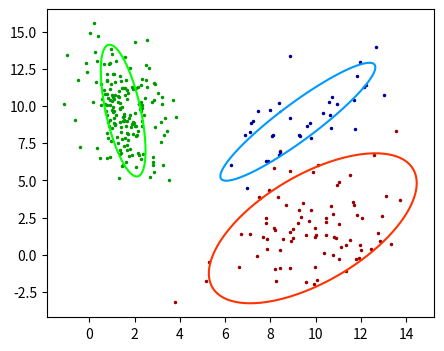

Here is the Python script that generated this plot: (Note: this script raises an exception after producing the figure.)
#!/usr/bin/env python3
# -*- coding: utf-8 -*-

import numpy as np
import matplotlib.pyplot as plt
from scipy.stats import multivariate_normal

def generate_nice_covariance_for_ellipse(k):
    """this function outputs an covariance matrices
       avoiding generating too much squashed ellipses
        
    # Arguements
        k: number of covariance matrices. shape = (k, 2, 2).
            
    # Returns
        sg:     covariance matrix.
    """
    sg = np.zeros((k, 2, 2))
    for i in range(k):
        # adding 0.2 and normalize to avoid generating smashed ellipses
        eig = 2 * np.random.rand(2)
        eig += 0.5
        ang = np.pi * np.random.rand(1) # in radian
        c, s = np.cos(ang), np.sin(ang)
        rot = np.matrix(np.asarray([[c, s], [-s, c]]))
        pax = np.eye(2) * eig # axes of ellipes
        sgrt = np.dot(rot, pax)
        sg[i] = np.dot(sgrt, sgrt.T)
    return sg


def contour_ellipse(mu, sg):
    """this function outputs an elliptic contour 
       of a Gaussian based on its mu and sg.
        
    # Arguements
        mu:     mean.
        sg:     covariance matrix.

    # Returns
        elp:    contour of ellipse.
    """
    theta = np.linspace(0,2*np.pi, 100)
    eg, egv = np.linalg.eig(sg) # eigen values/vectors of the covariant matrices
    elp_orig = np.vstack((eg[0] * np.cos(theta), eg[1] * np.sin(theta))) 
    elp_rot = np.dot(egv, elp_orig) # rotate the ellipse
    elp = mu[:,np.newaxis] + elp_rot # translate the ellipse
    return elp


def generate_synthetic_data(nm, ns, dim):
    """synthesize a hypothetical data set
        
    # Arguements
        nm:  number of mixed gaussians.
        ns:  number of samples.
        dim: dimension of the problem.
            
    # Returns
        mu:     mean.
        sg:     std.
        lm:     abbr of lambda, meaning mixture ratio.
        lm_ind: tail index of each mix.
        smp:    samples.
        L_true: average log likelihood.
    """
    mu = 3.0 * np.random.rand(nm, dim) +\
         7.5*np.array([[1., 0.],[0., 1.],[1., 1.]])
    # this is to ensure the positive-definiteness of the sigma
    sg = generate_nice_covariance_for_ellipse(nm)
    # lambda : ratio of the mixture.
    # 0.1 is to make sure it won't generate too tiny weight
    lm = np.random.rand(nm) + 0.1
    lm /= lm.sum()
    lm_ind = np.round(np.cumsum(lm) * ns).astype(int)
    lm_ind = np.insert(lm_ind, 0, 0)

    smp = np.zeros((dim, ns))
    gs_true = np.zeros(ns)
    for k in range(nm):
        this_smp = np.random.multivariate_normal\
                            (mu[k], sg[k], lm_ind[k+1] - lm_ind[k]).T
        smp[:, lm_ind[k]:lm_ind[k + 1]] = this_smp
        gs_true[lm_ind[k]:lm_ind[k + 1]] = multivariate_normal\
                                          (mu[k], sg[k]).pdf(this_smp.T)
        
    L_true = np.log(gs_true).sum() / ns
    return mu, sg, lm, lm_ind, smp, L_true


def plot_synthetic_data(smp, mu, sg, lm, lm_ind, nm, ns):
    """plot the hypothetical data set
        
    # Arguements
        smp:    samples.
        mu:     mean.
        sg:     std.
        lm:     abbr of lambda, meaning mixture ratio.
        lm_ind: tail index of each mix.
        nm:     number of mixed gaussians.
        ns:     number of samples.
            
    # Returns
        None. plot the data.
    """
    clrs1 = [(0.6, 0, 0), (0, 0.6, 0), (0, 0, 0.6)]
    clrs2 = [(1, 0.2, 0), (0, 1, 0), (0, 0.6, 1)]
    for k in range(nm):
       this_smp = smp[:, lm_ind[k]:lm_ind[k + 1]]
       plt.plot(this_smp[0], this_smp[1], '.', markersize=3, color=clrs1[k])
       elp = contour_ellipse(mu[k], sg[k])
       plt.plot(elp[0], elp[1], color=clrs2[k], ls='-')


def generate_initial_state(nm, ns, dim):
    """this will be the initial parameters for the EM algorithm
        
    # Arguements
        nm:  number of mixed gaussians.
        ns:  number of samples.
        dim: dimension of the problem.
            
    # Returns
        mue:     estimated mean.
        sge:     estimated std (inferred would be a better term, perhasp).
        lme:     abbr of lambda, meaning estimated mixture ratio estimated.
    """
    mue = 10 * np.random.rand(nm, dim)
    sge = generate_nice_covariance_for_ellipse(nm)
    lme = np.random.rand(nm)
    lme /= lme.sum()
    return mue, sge, lme


def e_step(smp, mue, sge, lme, nm, ns):
    """E-step.
        
    # Arguements
        smp:    samples.
        mue:    estimated mean.
        sge:    estimated std.
        lme:    abbr of lambda, meaning estimated mixture ratio estimated.  
        nm:     number of mixed gaussians.
        ns:     number of samples.
            
    # Returns
        r:      responsibility.
        L_infer: inferred avrage log likelihood at this step.
    """
    gs = np.zeros((nm, ns))
    for k in range(nm):
        gs[k, :] = lme[k] * multivariate_normal(mue[k], sge[k]).pdf(smp.T)
    r = gs / gs.sum(axis=0) # sum over classes
    L_infer = np.log(gs.sum(axis=0)).sum() / ns # average log likelihood
    return r, L_infer


def m_step(smp, mue, sge, lme, r, nm, ns):
    """M-step.
        
    # Arguements
        smp:    samples.
        r:      responsibility.
        nm:     number of mixed gaussians.
        ns:     number of samples.
            
    # Returns
        mue:    estimated mean.
        sge:    estimated std.
        lme:    abbr of lambda, meaning estimated mixture ratio estimated.  
    """
    lme = r.sum(axis=1)/r.sum()
    for k in range(nm):
        mue[k] = (r[k] * smp).sum(axis=1) / r[k].sum()
        dlts = smp - mue[k][:, np.newaxis]
        sge[k] = np.dot((r[k] * dlts), dlts.T) / r[k].sum()
    return mue, sge, lme


def plot_em_steps(smp, r, mue, sge, lme, nm, ns):
    """plot the each step of EM algorithm
        
    # Arguements
        smp:    samples.
        mu:     mean.
        sg:     std.
        lm:     abbr of lambda, meaning mixture ratio.
        lm_ind: tail index of each mix.
        nm:     number of mixed gaussians.
        ns:     number of samples.
            
    # Returns
        None. plot the data.
    """
    clr = 0.6
    clrs = [(1, 0.2, 0), (0, 1, 0), (0, 0.6, 1)]
    for i in range(ns):
        cl = (clr*r[0, i], clr*r[1, i], clr*r[2, i])
        plt.plot(smp[0, i], smp[1, i], '.', color=cl, markersize=2)
    for i, c in zip(range(nm), clrs):
        elp = contour_ellipse(mue[i], sge[i])
        plt.plot(elp[0], elp[1], color=c, ls='-')


def main():
    """usually the repetition of EM steps continues till the log likelihood 
       saturates. For the sake of plotting every step, I use a for loop 
       instead of a while loop.
        
    # Arguements
            
    # Returns
    """
    dim = 2  # dimension of the problem. Suppose we work on a 2D problem.
    Nrep = 16 # number of repetition of EM steps
    nm = 3    # number of mixed gaussian. Here, we set it to 3.
    ns= 300  # number of samples
    
    mu, sg, lm, lm_ind, smp, L_true = generate_synthetic_data(nm, ns, dim)
    plt.figure(1, figsize=(5,4))
    plt.clf()
    plot_synthetic_data(smp, mu, sg, lm, lm_ind, nm, ns)
    
    mue, sge, lme = generate_initial_state(nm, ns, dim)
    axi = 0 # subplot number
    plt.figure(2, figsize=(12,9))
    plt.clf()
    for rep in range(Nrep):
        # E-step
        r, L_infer = e_step(smp, mue, sge, lme, nm, ns)
        axi += 1 
        ax = plt.subplot(Nrep/2, 6, axi)
        plot_em_steps(smp, r, mue, sge, lme, nm, ns)
        ax.set_title('E-step : %d' % (rep + 1))
        ax.set_yticklabels([])
        ax.set_xticklabels([])

        # M-step
        mue, sge, lme = m_step(smp, mue, sge, lme, r, nm, ns)
        axi += 1 
        ax = plt.subplot(Nrep/2, 6, axi)
        plot_em_steps(smp, r, mue, sge, lme, nm, ns)
        ax.set_title('M-step : %d' % (rep + 1))
        ax.set_yticklabels([])
        ax.set_xticklabels([])

        # plot the ground truth for comparison
        axi += 1 
        ax = plt.subplot(Nrep/2, 6, axi)
        plot_synthetic_data(smp, mu, sg, lm, lm_ind, nm, ns)
        ax.set_title('grn_truth')
        ax.set_yticklabels([])
        ax.set_xticklabels([])

        print('L_infer = %2.6f , L_true = %2.6f' % (L_infer, L_true))

    
if __name__ == '__main__':
    main()
